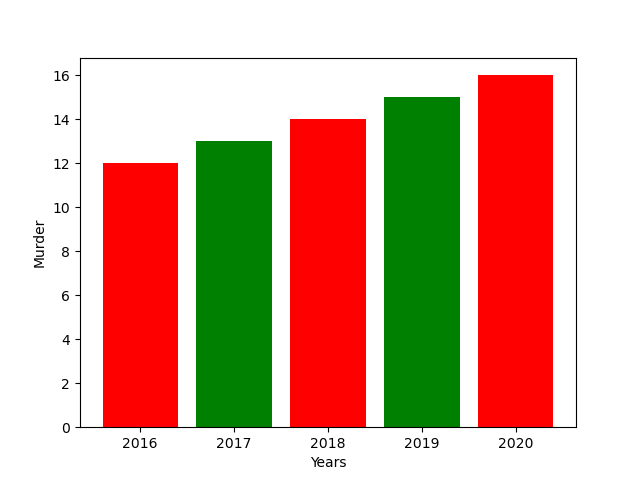

The table this chart was drawn from, first rows:
left, height, tick_label
1, 12, 2016
2, 13, 2017
3, 14, 2018
4, 15, 2019
5, 16, 2020
